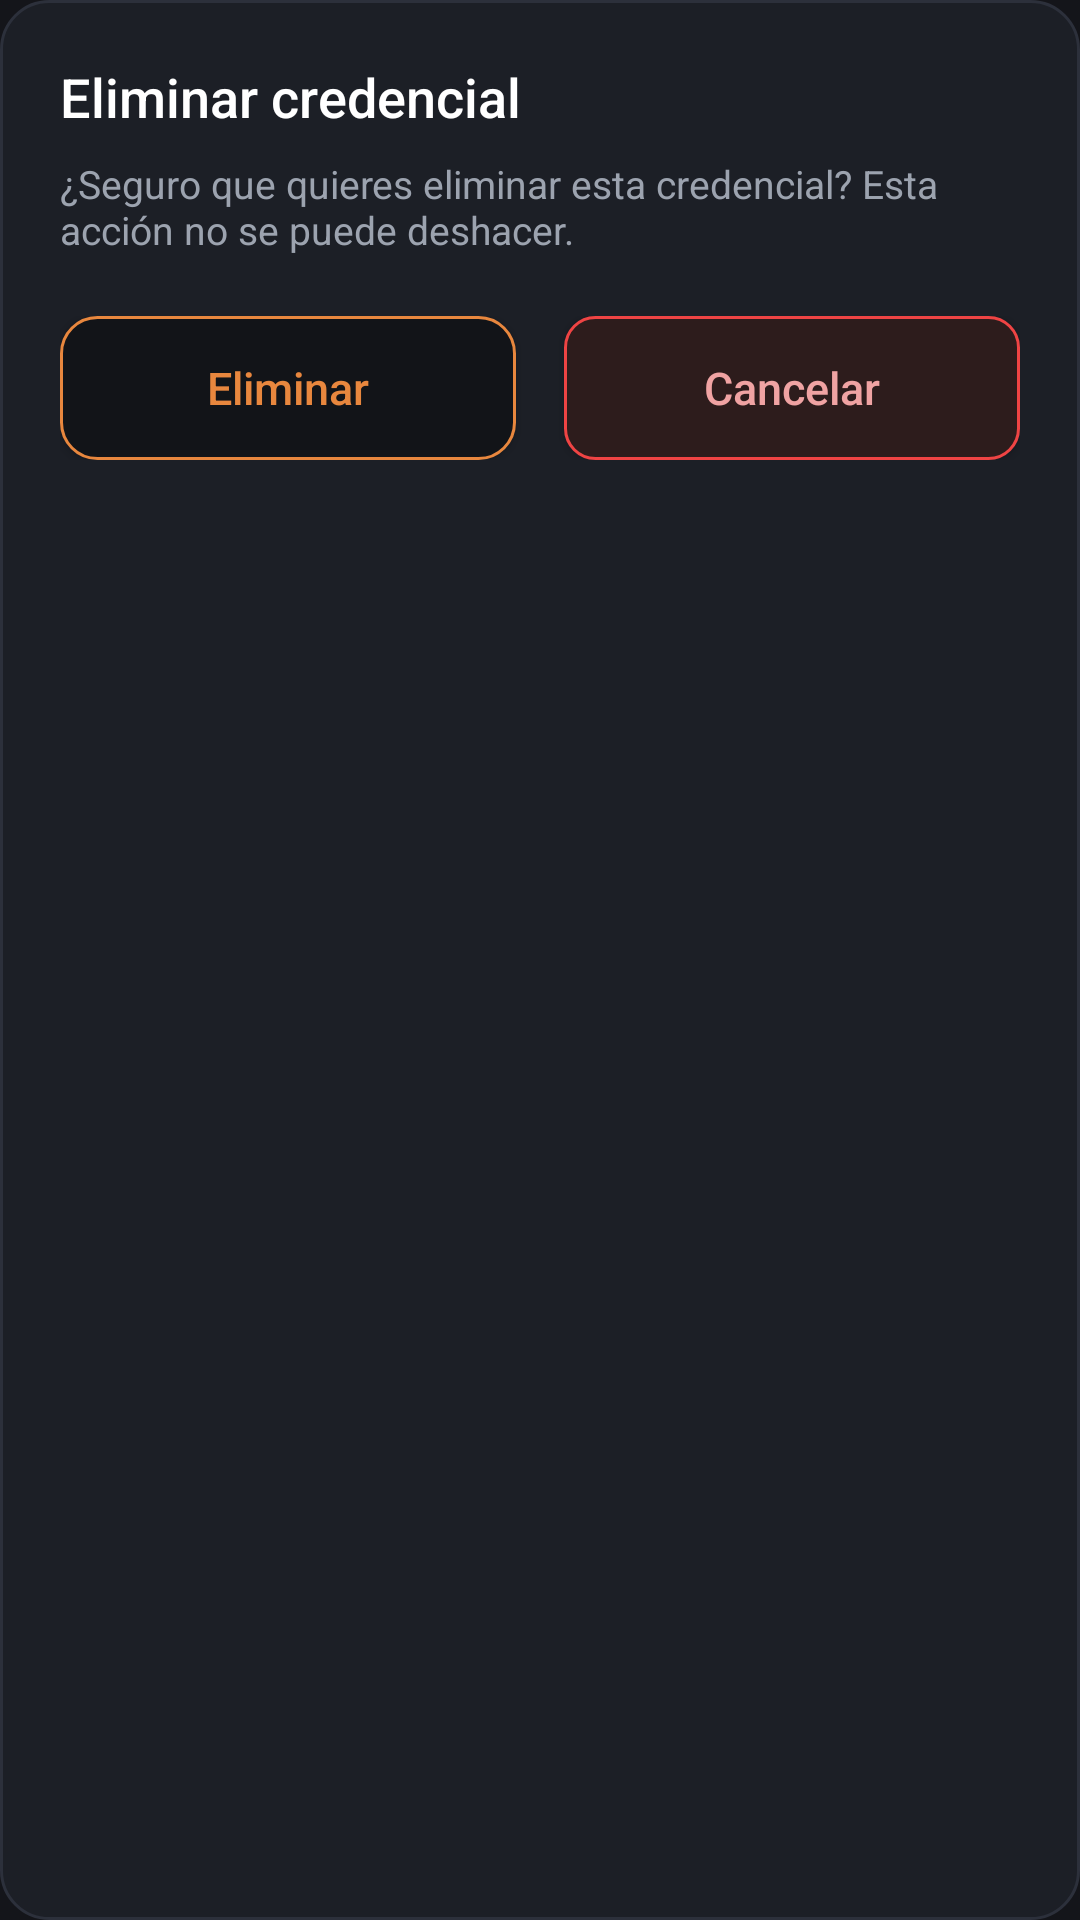

This screen was rendered from an Android layout file. Write that file and the resources it references.
<!-- AndroidManifest.xml: application theme Theme.MyApplication -->
<!-- res/layout/dialog_confirm_delete.xml -->
<?xml version="1.0" encoding="utf-8"?>
<LinearLayout xmlns:android="http://schemas.android.com/apk/res/android"
    android:layout_width="match_parent"
    android:layout_height="wrap_content"
    android:background="@drawable/bg_dialog_card"
    android:orientation="vertical"
    android:padding="20dp">

    <TextView
        android:id="@+id/tvDialogTitle"
        android:layout_width="wrap_content"
        android:layout_height="wrap_content"
        android:fontFamily="sans-serif-medium"
        android:text="Eliminar credencial"
        android:textColor="#FFFFFF"
        android:textSize="18sp" />

    <TextView
        android:id="@+id/tvDialogMessage"
        android:layout_width="match_parent"
        android:layout_height="wrap_content"
        android:layout_marginTop="8dp"
        android:text="¿Seguro que quieres eliminar esta credencial? Esta acción no se puede deshacer."
        android:textColor="#9CA3AF"
        android:textSize="13sp" />

    <LinearLayout
        android:layout_width="match_parent"
        android:layout_height="wrap_content"
        android:layout_marginTop="20dp"
        android:orientation="horizontal"
        android:weightSum="2">

        <androidx.appcompat.widget.AppCompatButton
            android:id="@+id/btnDialogConfirm"
            android:layout_width="0dp"
            android:layout_height="48dp"
            android:layout_marginEnd="8dp"
            android:layout_weight="1"
            android:background="@drawable/bg_button_outline"
            android:fontFamily="sans-serif-medium"
            android:text="Eliminar"
            android:textAllCaps="false"
            android:textColor="#E8873E"
            android:textSize="15sp" />

        <androidx.appcompat.widget.AppCompatButton
            android:id="@+id/btnDialogCancel"
            android:layout_width="0dp"
            android:layout_height="48dp"
            android:layout_marginStart="8dp"
            android:layout_weight="1"
            android:background="@drawable/bg_warning_border"
            android:fontFamily="sans-serif-medium"
            android:text="Cancelar"
            android:textAllCaps="false"
            android:textColor="#F0A3A3"
            android:textSize="15sp" />
    </LinearLayout>

</LinearLayout>
<!-- resources referenced by this layout -->
<resources>
  <!-- drawable bg_button_outline (drawable) -->
  <?xml version="1.0" encoding="utf-8"?>
  <shape xmlns:android="http://schemas.android.com/apk/res/android"
      android:shape="rectangle">
      <solid android:color="#121418"/>
      <corners android:radius="12dp"/>
      <stroke android:width="1dp" android:color="#E8873E"/>
  </shape>
  <!-- drawable bg_dialog_card (drawable) -->
  <?xml version="1.0" encoding="utf-8"?>
  <shape xmlns:android="http://schemas.android.com/apk/res/android"
      android:shape="rectangle">
      <solid android:color="#1C1F26" />
      <corners android:radius="16dp" />
      <stroke
          android:width="1dp"
          android:color="#2C303B" />
  </shape>
  <!-- drawable bg_warning_border (drawable) -->
  <?xml version="1.0" encoding="utf-8"?>
  <shape xmlns:android="http://schemas.android.com/apk/res/android"
      android:shape="rectangle">
      <solid android:color="#2D1C1C"/>
      <stroke android:width="1dp" android:color="#EF4444"/>
      <corners android:radius="10dp"/>
  </shape>
  <style name="Theme.MyApplication" parent="Base.Theme.MyApplication" />
  <style name="Base.Theme.MyApplication" parent="Theme.Material3.DayNight.NoActionBar">
          <item name="android:windowBackground">@color/bg_main</item>
      </style>
  <color name="bg_main">#14151A</color>
</resources>
